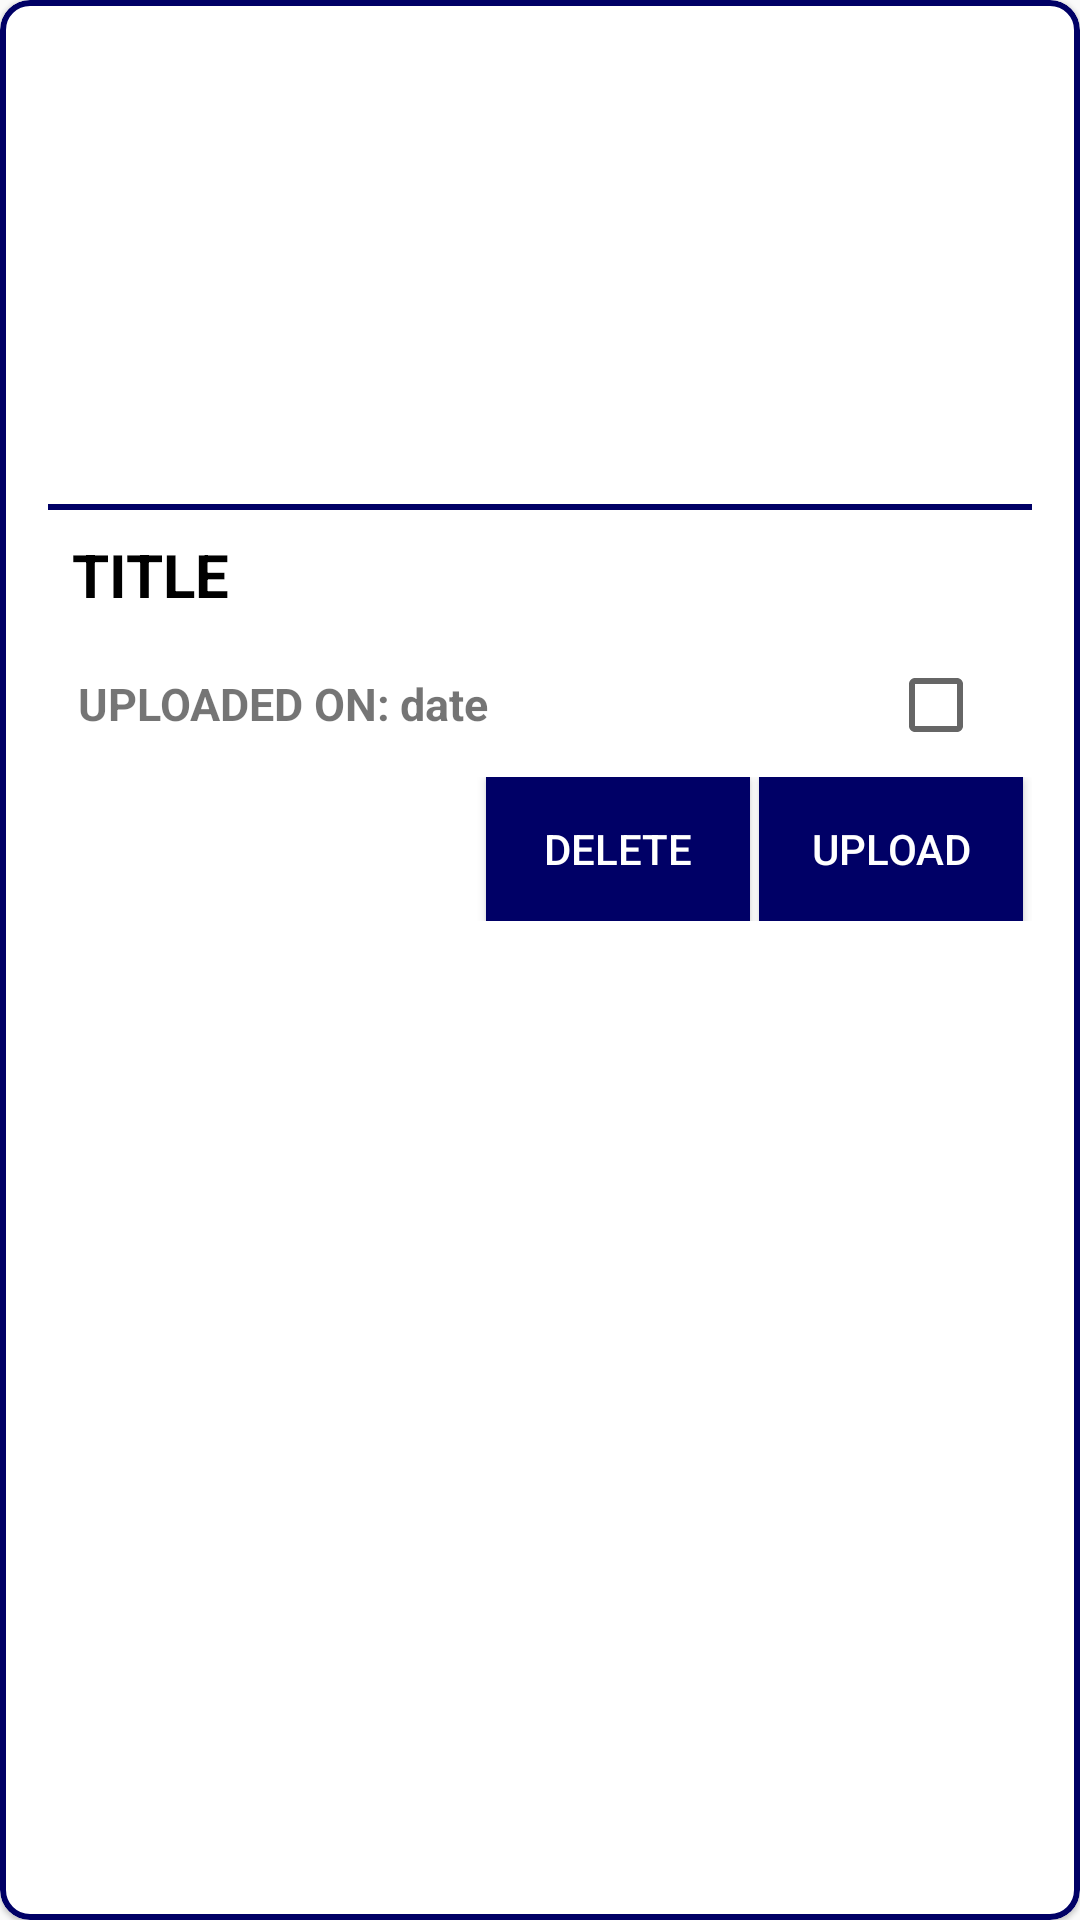

Layout XML and referenced resources for this Android screen:
<!-- AndroidManifest.xml: application theme AppTheme -->
<!-- res/layout/image_list_item.xml -->
<?xml version="1.0" encoding="utf-8"?>
<com.google.android.material.card.MaterialCardView
    xmlns:android="http://schemas.android.com/apk/res/android"
    xmlns:app="http://schemas.android.com/apk/res-auto"
    xmlns:tools="http://schemas.android.com/tools"
    android:layout_width="match_parent"
    android:layout_height="wrap_content"
    android:layout_margin="4dp"
    android:elevation="8dp"
    android:theme="@style/Theme.MaterialComponents.Light"
    app:cardCornerRadius="10dp"
    app:strokeColor="@color/colorPrimaryDark"
    app:strokeWidth="2dp"
    tools:layout_editor_absoluteX="1dp"
    tools:layout_editor_absoluteY="128dp">

    <LinearLayout
        android:orientation="vertical"
        android:padding="16dp"
        android:gravity="center"
        android:layout_width="match_parent"
        android:layout_height="wrap_content"
        >

        <ImageView
            android:id="@+id/recordImage"
            android:layout_width="match_parent"
            android:layout_height="150dp"
            android:layout_margin="1dp"
            android:layout_marginBottom="3dp"
            android:padding="1dp"
            android:paddingBottom="2dp"
            android:scaleType="centerCrop"
            android:src="@mipmap/ic_launcher_round" />

        <View
            android:layout_width="match_parent"
            android:layout_height="2dp"
            android:background="@color/colorPrimaryDark" />

        <LinearLayout
            android:layout_width="match_parent"
            android:layout_height="41dp"
            android:orientation="horizontal">

            <TextView
                android:id="@+id/title"
                android:layout_width="wrap_content"
                android:layout_height="wrap_content"
                android:padding="8dp"
                android:text="TITLE"
                android:textColor="@android:color/black"
                android:textSize="20sp"
                android:textStyle="bold" />

            <Space
                android:layout_width="0dp"
                android:layout_height="0dp"
                android:layout_weight="1" />


        </LinearLayout>

        <LinearLayout
            android:layout_width="match_parent"
            android:layout_height="wrap_content"
            android:orientation="horizontal">

            <TextView
                android:layout_width="wrap_content"
                android:layout_height="wrap_content"
                android:paddingLeft="10dp"
                android:paddingBottom="10dp"
                android:text="UPLOADED ON:"
                android:textSize="15sp"
                android:textStyle="bold" />

            <TextView
                android:id="@+id/date"
                android:layout_width="wrap_content"
                android:layout_height="wrap_content"
                android:paddingLeft="3dp"
                android:paddingBottom="10dp"
                android:text="date"
                android:textSize="15sp"
                android:textStyle="bold" />

            <Space
                android:layout_width="0dp"
                android:layout_height="0dp"
                android:layout_weight="1" />

            <CheckBox
                android:id="@+id/checkbox"
                android:layout_width="wrap_content"
                android:layout_height="wrap_content"
                android:layout_toEndOf="@+id/description" />

        </LinearLayout>

        <LinearLayout
            android:layout_width="match_parent"
            android:layout_height="wrap_content">
            <Space
                android:layout_width="0dp"
                android:layout_height="0dp"
                android:layout_weight="1" />
            <Button
                android:id="@+id/deleteButton"
                android:layout_width="wrap_content"
                android:layout_height="wrap_content"
                android:layout_marginRight="3dp"
                android:text="Delete"
                android:textColor="#FFFFFF"
                android:background="@drawable/cus_button" />

            <Button
                android:id="@+id/uploadButton"
                android:layout_width="wrap_content"
                android:layout_height="wrap_content"
                android:layout_marginRight="3dp"
                android:text="Upload"
                android:textColor="#FFFFFF"
                android:background="@drawable/cus_button" />
        </LinearLayout>


        <GridLayout
            android:columnCount="2"
            android:rowCount="3"
            android:alignmentMode="alignMargins"
            android:columnOrderPreserved="false"
            android:layout_width="match_parent"
            android:layout_height="wrap_content">
        </GridLayout>

    </LinearLayout>
</com.google.android.material.card.MaterialCardView>
<!-- resources referenced by this layout -->
<resources>
  <color name="colorPrimaryDark">#000066</color>
  <!-- drawable cus_button (drawable) -->
  <?xml version="1.0" encoding="utf-8"?>
  <shape xmlns:android="http://schemas.android.com/apk/res/android" android:shape="rectangle">
  
      <solid android:color="@color/colorPrimaryDark"/>
  </shape>
  <style name="AppTheme" parent="Theme.AppCompat.Light.NoActionBar">
          
          <item name="colorPrimary">@color/colorPrimary</item>
          <item name="colorPrimaryDark">@color/colorPrimaryDark</item>
          <item name="colorAccent">@color/colorAccent</item>
      </style>
  <color name="colorPrimary">#003580</color>
  <color name="colorAccent">#043BB1</color>
</resources>
